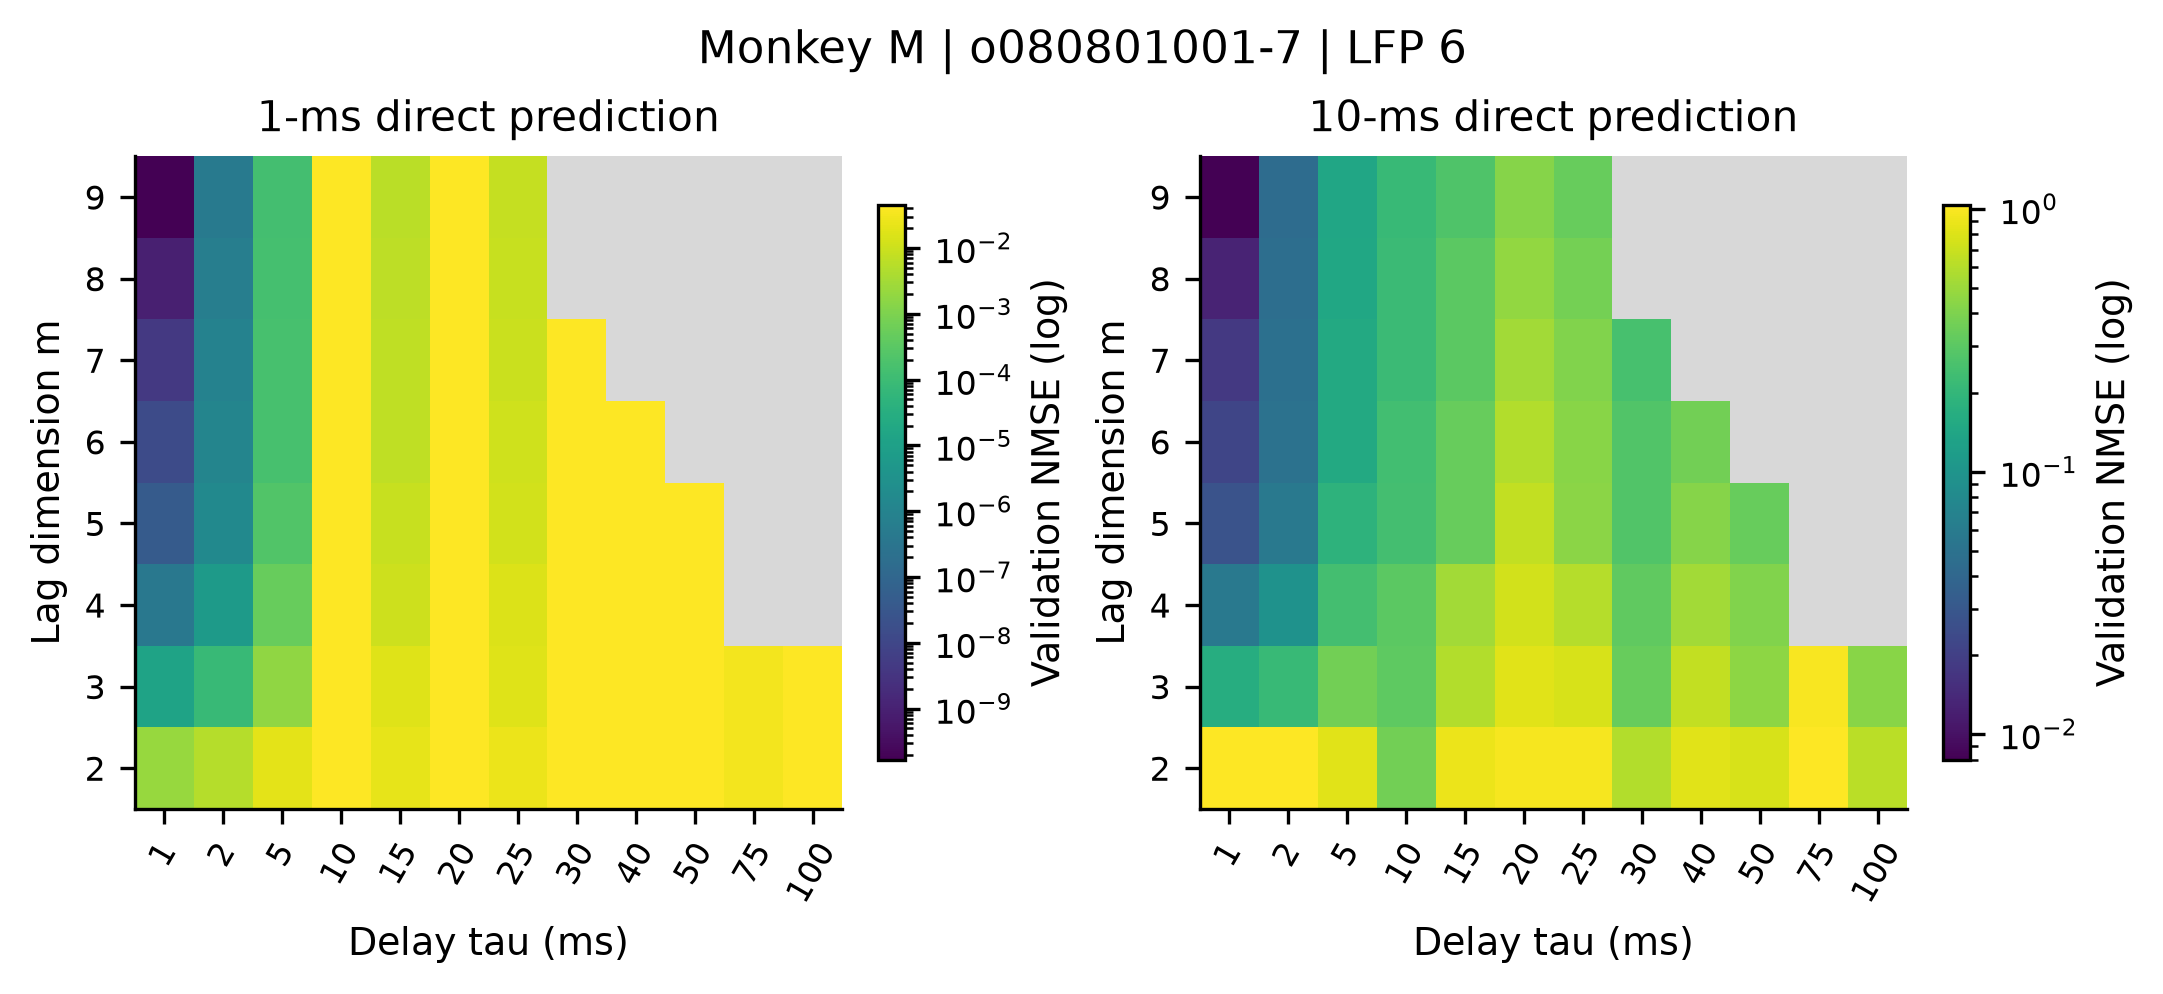

Source data for this figure (header and first rows):
recording, monkey, family, p, m, tau, horizon_ms, mean_nmse, outer_fold_sd, mean_persistence, valid_folds, max_condition
monkeyM_session-o080801001-7_lfp-6, M, embedding, 0, 2, 1, 1, 0.002289, 3.743346413466324e-06, 0.04514, 5, 10.32
monkeyM_session-o080801001-7_lfp-6, M, embedding, 0, 2, 1, 10, 1.034, 0.001691, 1.857, 5, 10.32
monkeyM_session-o080801001-7_lfp-6, M, embedding, 0, 2, 2, 1, 0.005114, 7.186380209241716e-06, 0.04514, 5, 5.139
monkeyM_session-o080801001-7_lfp-6, M, embedding, 0, 2, 2, 10, 1.018, 0.001585, 1.857, 5, 5.139
monkeyM_session-o080801001-7_lfp-6, M, embedding, 0, 2, 5, 1, 0.02018, 6.668494608829291e-05, 0.04514, 5, 2.037
monkeyM_session-o080801001-7_lfp-6, M, embedding, 0, 2, 5, 10, 0.8265, 0.002574, 1.857, 5, 2.037
monkeyM_session-o080801001-7_lfp-6, M, embedding, 0, 2, 10, 1, 0.04473, 0.0005771, 0.04514, 5, 1.208
monkeyM_session-o080801001-7_lfp-6, M, embedding, 0, 2, 10, 10, 0.3687, 0.00389, 1.857, 5, 1.208
monkeyM_session-o080801001-7_lfp-6, M, embedding, 0, 2, 15, 1, 0.02258, 0.0001931, 0.04514, 5, 1.703
monkeyM_session-o080801001-7_lfp-6, M, embedding, 0, 2, 15, 10, 0.8982, 0.003084, 1.857, 5, 1.703
monkeyM_session-o080801001-7_lfp-6, M, embedding, 0, 2, 20, 1, 0.04463, 0.0005766, 0.04514, 5, 3.154
monkeyM_session-o080801001-7_lfp-6, M, embedding, 0, 2, 20, 10, 0.964, 0.001921, 1.857, 5, 3.154
monkeyM_session-o080801001-7_lfp-6, M, embedding, 0, 2, 25, 1, 0.0254, 0.0002119, 0.04514, 5, 1.534
monkeyM_session-o080801001-7_lfp-6, M, embedding, 0, 2, 25, 10, 0.9636, 0.003654, 1.857, 5, 1.534
monkeyM_session-o080801001-7_lfp-6, M, embedding, 0, 2, 30, 1, 0.0447, 0.0005649, 0.04514, 5, 1.111
monkeyM_session-o080801001-7_lfp-6, M, embedding, 0, 2, 30, 10, 0.5955, 0.007841, 1.857, 5, 1.111
monkeyM_session-o080801001-7_lfp-6, M, embedding, 0, 2, 40, 1, 0.04418, 0.0005777, 0.04514, 5, 2.147
monkeyM_session-o080801001-7_lfp-6, M, embedding, 0, 2, 40, 10, 0.8338, 0.004527, 1.857, 5, 2.147
monkeyM_session-o080801001-7_lfp-6, M, embedding, 0, 2, 50, 1, 0.04482, 0.0005751, 0.04514, 5, 1.352
monkeyM_session-o080801001-7_lfp-6, M, embedding, 0, 2, 50, 10, 0.7747, 0.005158, 1.857, 5, 1.352
monkeyM_session-o080801001-7_lfp-6, M, embedding, 0, 2, 75, 1, 0.03142, 0.0002581, 0.04514, 5, 1.069
monkeyM_session-o080801001-7_lfp-6, M, embedding, 0, 2, 75, 10, 1.022, 0.0013, 1.857, 5, 1.069
monkeyM_session-o080801001-7_lfp-6, M, embedding, 0, 2, 100, 1, 0.0444, 0.0005904, 0.04514, 5, 1.243
monkeyM_session-o080801001-7_lfp-6, M, embedding, 0, 2, 100, 10, 0.6208, 0.009856, 1.857, 5, 1.243
monkeyM_session-o080801001-7_lfp-6, M, embedding, 0, 3, 1, 1, 1.2696962548372962e-05, 1.5163302685841197e-07, 0.04514, 5, 89.75
monkeyM_session-o080801001-7_lfp-6, M, embedding, 0, 3, 1, 10, 0.1643, 0.001722, 1.857, 5, 89.75
monkeyM_session-o080801001-7_lfp-6, M, embedding, 0, 3, 2, 1, 7.952138300576882e-05, 9.598342193180944e-07, 0.04514, 5, 21.36
monkeyM_session-o080801001-7_lfp-6, M, embedding, 0, 3, 2, 10, 0.2132, 0.002237, 1.857, 5, 21.36
monkeyM_session-o080801001-7_lfp-6, M, embedding, 0, 3, 5, 1, 0.001772, 2.1520768241479435e-05, 0.04514, 5, 2.931
monkeyM_session-o080801001-7_lfp-6, M, embedding, 0, 3, 5, 10, 0.3665, 0.003887, 1.857, 5, 2.931
monkeyM_session-o080801001-7_lfp-6, M, embedding, 0, 3, 10, 1, 0.04448, 0.0005804, 0.04514, 5, 3.192
monkeyM_session-o080801001-7_lfp-6, M, embedding, 0, 3, 10, 10, 0.3092, 0.004464, 1.857, 5, 3.192
monkeyM_session-o080801001-7_lfp-6, M, embedding, 0, 3, 15, 1, 0.01793, 0.0002965, 0.04514, 5, 2.29
monkeyM_session-o080801001-7_lfp-6, M, embedding, 0, 3, 15, 10, 0.5931, 0.008015, 1.857, 5, 2.29
monkeyM_session-o080801001-7_lfp-6, M, embedding, 0, 3, 20, 1, 0.04418, 0.000578, 0.04514, 5, 4.64
monkeyM_session-o080801001-7_lfp-6, M, embedding, 0, 3, 20, 10, 0.8337, 0.004999, 1.857, 5, 4.64
monkeyM_session-o080801001-7_lfp-6, M, embedding, 0, 3, 25, 1, 0.01687, 0.0003657, 0.04514, 5, 2.196
monkeyM_session-o080801001-7_lfp-6, M, embedding, 0, 3, 25, 10, 0.7747, 0.005211, 1.857, 5, 2.196
monkeyM_session-o080801001-7_lfp-6, M, embedding, 0, 3, 30, 1, 0.04418, 0.0005806, 0.04514, 5, 1.666
monkeyM_session-o080801001-7_lfp-6, M, embedding, 0, 3, 30, 10, 0.3345, 0.007601, 1.857, 5, 1.666
monkeyM_session-o080801001-7_lfp-6, M, embedding, 0, 3, 40, 1, 0.0441, 0.0005807, 0.04514, 5, 3.339
monkeyM_session-o080801001-7_lfp-6, M, embedding, 0, 3, 40, 10, 0.6634, 0.006782, 1.857, 5, 3.339
monkeyM_session-o080801001-7_lfp-6, M, embedding, 0, 3, 50, 1, 0.04438, 0.000592, 0.04514, 5, 1.446
monkeyM_session-o080801001-7_lfp-6, M, embedding, 0, 3, 50, 10, 0.4483, 0.008393, 1.857, 5, 1.446
monkeyM_session-o080801001-7_lfp-6, M, embedding, 0, 3, 75, 1, 0.03134, 0.0002678, 0.04514, 5, 2.221
monkeyM_session-o080801001-7_lfp-6, M, embedding, 0, 3, 75, 10, 0.9905, 0.00445, 1.857, 5, 2.221
monkeyM_session-o080801001-7_lfp-6, M, embedding, 0, 3, 100, 1, 0.04435, 0.0005872, 0.04514, 5, 1.401
monkeyM_session-o080801001-7_lfp-6, M, embedding, 0, 3, 100, 10, 0.4326, 0.003986, 1.857, 5, 1.401
monkeyM_session-o080801001-7_lfp-6, M, embedding, 0, 4, 1, 1, 3.960103927136484e-07, 5.188763819784622e-09, 0.04514, 5, 2517
monkeyM_session-o080801001-7_lfp-6, M, embedding, 0, 4, 1, 10, 0.05748, 0.0006307, 1.857, 5, 2517
monkeyM_session-o080801001-7_lfp-6, M, embedding, 0, 4, 2, 1, 6.548472349443873e-06, 8.82913762383695e-08, 0.04514, 5, 278.6
monkeyM_session-o080801001-7_lfp-6, M, embedding, 0, 4, 2, 10, 0.09485, 0.001132, 1.857, 5, 278.6
monkeyM_session-o080801001-7_lfp-6, M, embedding, 0, 4, 5, 1, 0.0004755, 7.308333726141235e-06, 0.04514, 5, 10.04
monkeyM_session-o080801001-7_lfp-6, M, embedding, 0, 4, 5, 10, 0.2432, 0.003435, 1.857, 5, 10.04
monkeyM_session-o080801001-7_lfp-6, M, embedding, 0, 4, 10, 1, 0.04434, 0.0005686, 0.04514, 5, 4.515
monkeyM_session-o080801001-7_lfp-6, M, embedding, 0, 4, 10, 10, 0.3019, 0.003307, 1.857, 5, 4.515
monkeyM_session-o080801001-7_lfp-6, M, embedding, 0, 4, 15, 1, 0.009843, 0.0001955, 0.04514, 5, 3.342
monkeyM_session-o080801001-7_lfp-6, M, embedding, 0, 4, 15, 10, 0.5313, 0.005607, 1.857, 5, 3.342
monkeyM_session-o080801001-7_lfp-6, M, embedding, 0, 4, 20, 1, 0.04416, 0.0005819, 0.04514, 5, 5.344
monkeyM_session-o080801001-7_lfp-6, M, embedding, 0, 4, 20, 10, 0.7458, 0.007459, 1.857, 5, 5.344
... 90 more rows
